Run: headless pygame with SDL's dummy video driver; simulated clock (each Clock.tick advances the game by its frame time, no real sleeping); random seed 0; keys injected as events and as key.get_pressed() state; no mouse input.
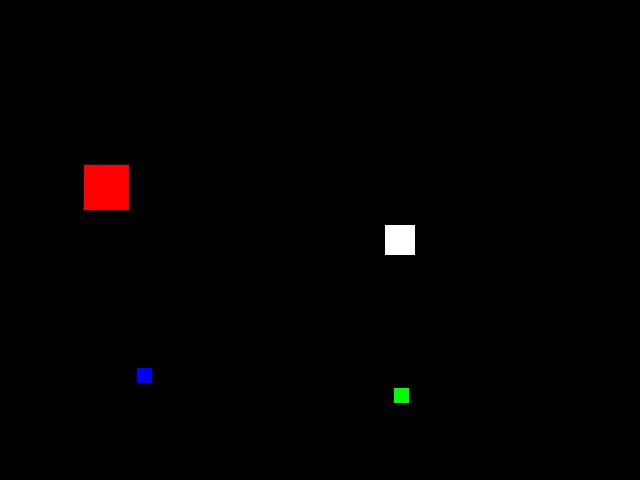
Frame 1 of 4 · flips 1–60 · no input
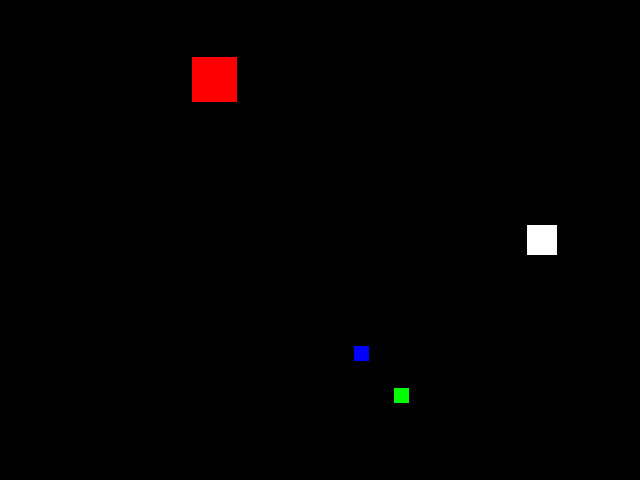
Frame 2 of 4 · flips 61–180 · tapped SPACE, RETURN · held RIGHT (→), D
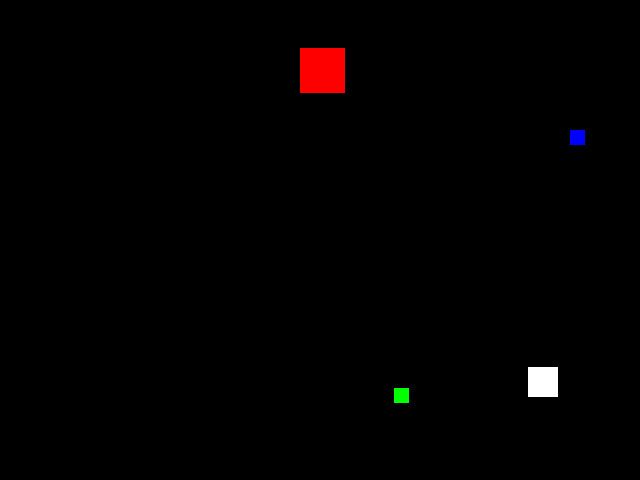
Frame 3 of 4 · flips 181–300 · held DOWN (↓), S
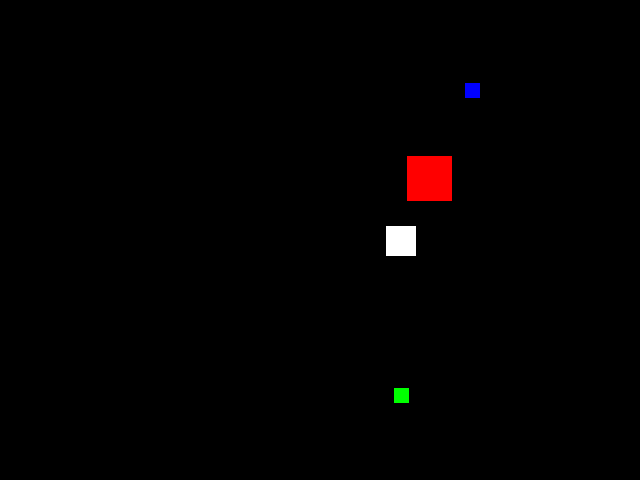
Frame 4 of 4 · flips 301–420 · held LEFT (←), A, UP (↑), W

The pygame program that drew these frames:

import pygame
from pygame.locals import *
from sys import exit
from random import randint

pygame.init()

larg = 640
alt = 480
zx = larg / 2
zy = alt / 2
extime = 0
time = 0

tela = pygame.display.set_mode((larg, alt))
pygame.display.set_caption('Run!')

tamPlayer = 30
xPlayer = zx +50 + tamPlayer / 2
yPlayer = zy - tamPlayer / 2
velPlay = 1.2

xEnemy1 = 30
yEnemy1 = zy +20
xVel1 = 1.8
yVel1 = 1.8
tamEnemy1 = 15

xEnemy2 = 30
yEnemy2 = zy -20
xVel2 = 0.9
yVel2 = 0.9
tamEnemy2 = 45

tamCrystal = 15
xCrystal = randint(0, larg - tamCrystal)
yCrystal = randint(0, alt - tamCrystal)

rel = pygame.time.Clock()

def atualizar():
    global yPlayer, xPlayer, xEnemy1, yEnemy1, xEnemy2, yEnemy2, xVel1, yVel1, xVel2, yVel2, time, extime, xCrystal, yCrystal, velPlay

    xEnemy1 += xVel1
    yEnemy1 += yVel1
    xEnemy2 += xVel2
    yEnemy2 += -yVel2
    time += 1

    player = pygame.draw.rect(tela, (255, 255, 255), (xPlayer, yPlayer, tamPlayer, tamPlayer))
    enemy1 = pygame.draw.rect(tela, (0, 0, 255), (xEnemy1, yEnemy1, tamEnemy1, tamEnemy1))
    enemy2 = pygame.draw.rect(tela, (255, 0, 0), (xEnemy2, yEnemy2, tamEnemy2, tamEnemy2))
    crystal = pygame.draw.rect(tela, (0, 255, 0), (xCrystal, yCrystal, tamCrystal, tamCrystal))

    if player.colliderect(enemy1) or player.colliderect(enemy2):
        xPlayer = zx +50 + tamPlayer / 2
        yPlayer = zy - tamPlayer / 2
        xEnemy1 = 30
        yEnemy1 = zy +20
        xEnemy2 = 30
        yEnemy2 = zy -20
        xVel1 = yVel1 = velPlay = 1.2
        xVel2 = yVel2 = 1

    if player.colliderect(crystal):
        xCrystal = randint(0, larg - tamCrystal)
        yCrystal = randint(0, alt - tamCrystal)
        if xVel1 > 0:
            xVel1 += 0.1
        elif xVel1 < 0:
            xVel1 -= 0.1

        if yVel1 > 0:
            yVel1 += 0.1
        elif yVel1 < 0:
            yVel1 -= 0.1

        if xVel2 > 0:
            xVel2 += 0.1
        elif xVel2 < 0:
            xVel2 -= 0.1

        if yVel2 > 0:
            yVel2 += 0.1
        elif yVel2 < 0:
            yVel2 -= 0.1

        velPlay += 0.1

    if yEnemy1 < 0:
        yVel1 = -yVel1

    if yEnemy1 + tamEnemy1 > alt:
        yVel1 = -yVel1

    if xEnemy1 < 0:
        xVel1 = -xVel1

    if xEnemy1 + tamEnemy1 > larg:
        xVel1 = -xVel1

    if yEnemy2 < 0:
        yVel2 = -yVel2

    if yEnemy2 + tamEnemy2 > alt:
        yVel2 = -yVel2

    if xEnemy2 < 0:
        xVel2 = -xVel2

    if xEnemy2 + tamEnemy2 > larg:
        xVel2 = -xVel2


    keys = pygame.key.get_pressed()

    if yPlayer + tamPlayer < alt:
        if keys[K_DOWN]:
            yPlayer += velPlay

    if yPlayer > 0:
        if keys[K_UP]:
            yPlayer -= velPlay

    if xPlayer > 0:
        if keys[K_LEFT]:
            xPlayer -= velPlay

    if xPlayer + tamPlayer < larg:
        if keys[K_RIGHT]:
            xPlayer += velPlay

    if time - extime == 4000:
        extime = time
        if xVel1 <= 3.2:
            if xVel1 < 0:
                xVel1 -= 0.1
            elif xVel1 > 0:
                xVel1 += 0.1      
        if yVel1 <= 3.2:      
            if yVel1 < 0:
                yVel1 -= 0.1
            elif yVel1 > 0:
                yVel1 += 0.1
        if xVel2 <= 3:
            if xVel2 < 0:
                xVel2 -= 0.1
            elif xVel2 > 0:
                xVel2 += 0.1
        if xVel2 <= 3:
            if yVel2 < 0:
                yVel2 -= 0.1
            elif yVel2 > 0:
                yVel2 += 0.1


while True:
    tela.fill((0, 0, 0))

    rel.tick(100)
    for event in pygame.event.get():
        if event.type == QUIT:
            pygame.quit()
            exit()

    atualizar()

    pygame.display.update()
